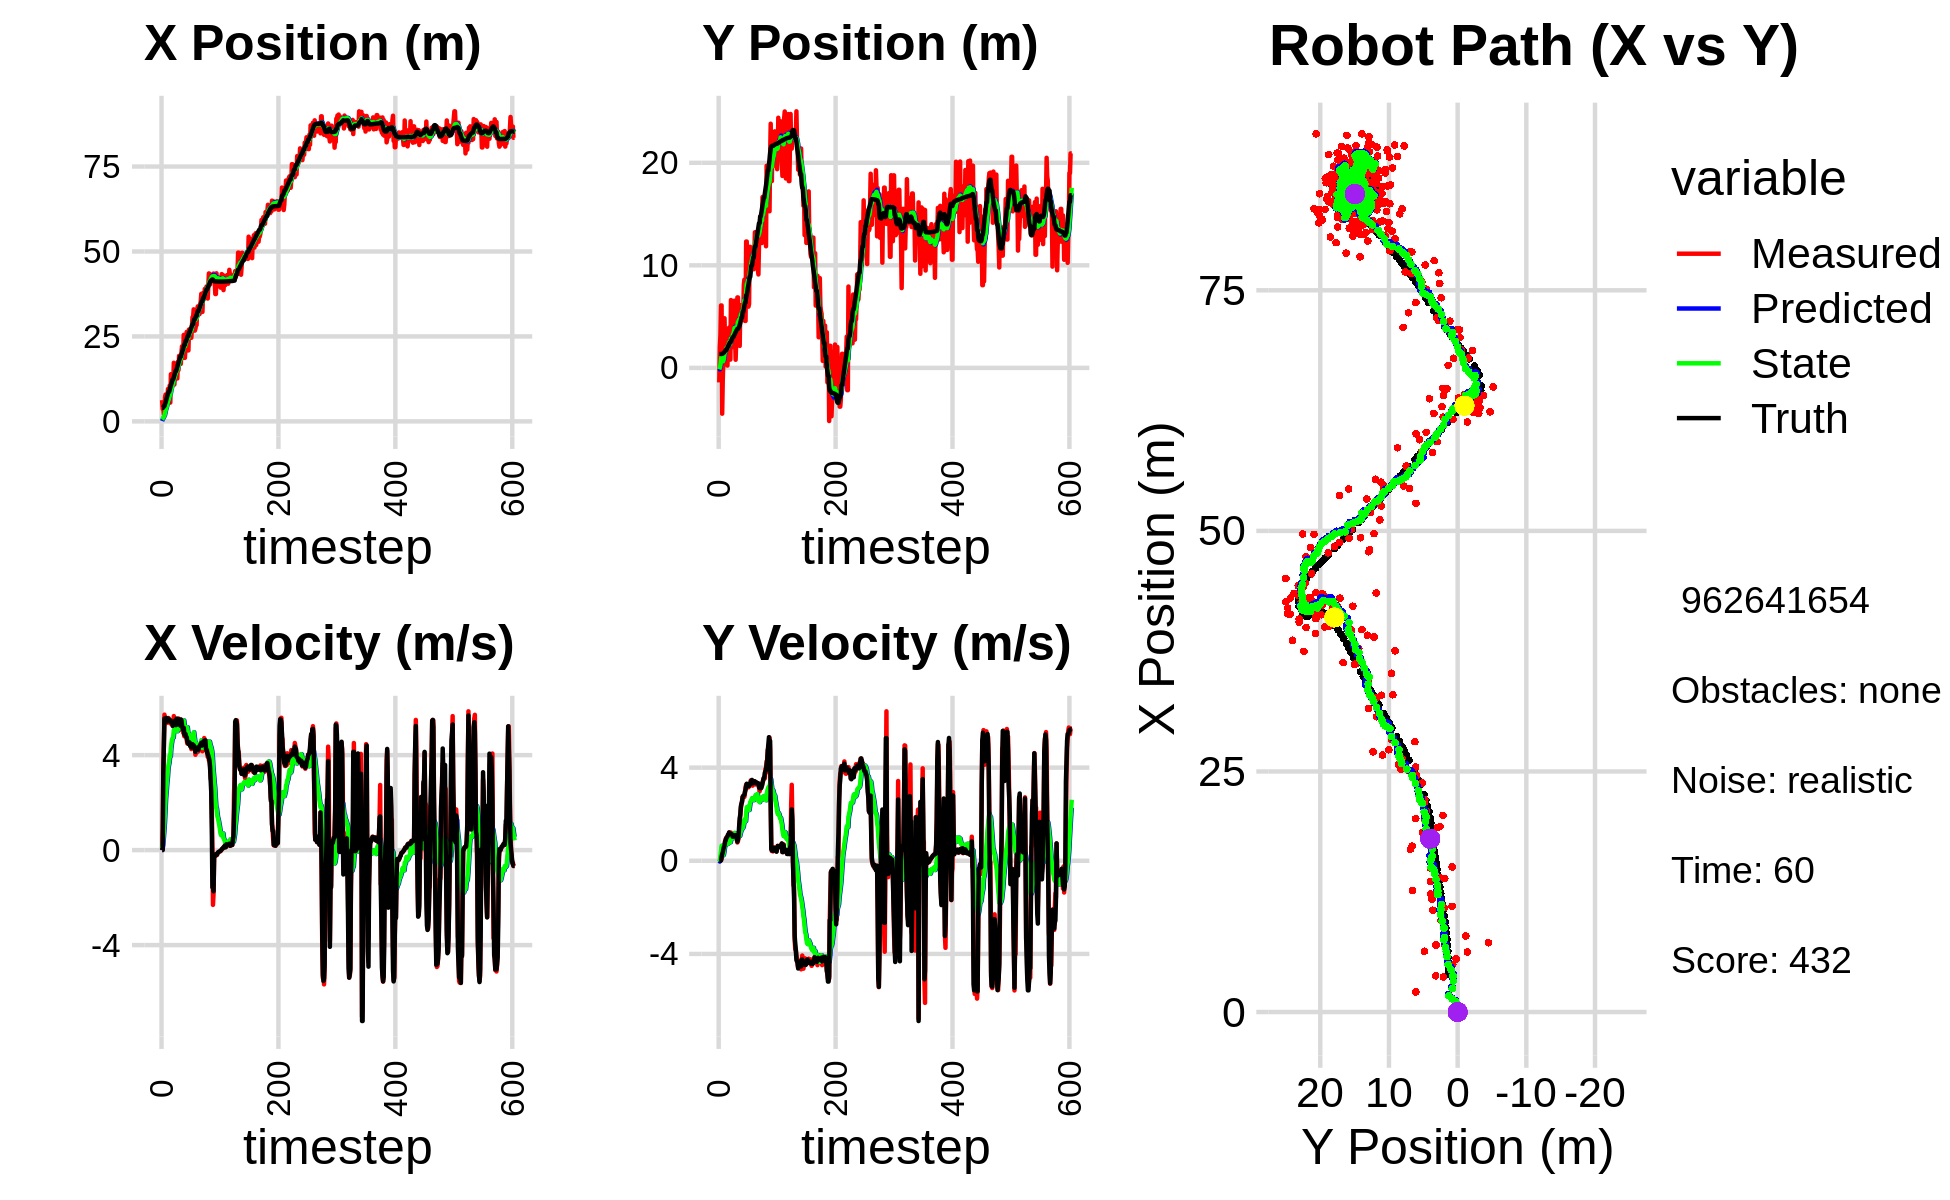

Source data for this figure (header and first rows):
1.346837997065357007e+00, -8.201344020834708815e-01, 0.000000000000000000e+00, 0.000000000000000000e+00, 0.000000000000000000e+00, 0.000000000000000000e+00, 0.000000000000000000e+00, 0.000000000000000000e+00, 9.812059649912290016e-02, -4.973573668818655896e-02, 0.000000000000000000e+00, 0.000000000000000000e+00, 3.945253610152179125e+00, 1.353954076963594488e+00, 0.000000000000000000e+00, 0.000000000000000000e+00, 0.000000000000000000e+00, -2.079637924907729030e-04
6.245516776664769232e+00, -1.417635918069374723e+00, 0.000000000000000000e+00, -0.000000000000000000e+00, 9.812059649912290016e-02, -4.973573668818655896e-02, 0.000000000000000000e+00, 0.000000000000000000e+00, 5.349628011823014395e-01, -1.404536490847116403e-01, 7.529280956359415966e-02, -3.299980895477510473e-02, 3.945253610152179125e+00, 1.353954076963594488e+00, 0.000000000000000000e+00, 0.000000000000000000e+00, 0.000000000000000000e+00, 3.534475108608603477e-04
3.635031550695579039e+00, 2.080189346366193792e+00, 8.519999942997300568e-01, 8.039364322662129994e-05, 5.424920821386608472e-01, -1.437536299801891460e-01, 7.529280956359415966e-02, -3.299980895477510473e-02, 7.830856236838391604e-01, 2.183714488888072180e-02, 1.964028970094581772e-01, 4.900796910666587597e-02, 3.945253610152179125e+00, 1.353954076963594488e+00, 0.000000000000000000e+00, 0.000000000000000000e+00, 0.000000000000000000e+00, -9.435873653274029493e-05
3.764509677488163675e+00, 3.199434732655594527e+00, 3.329999379795902659e+00, 1.903271193185296969e-03, 8.027259133847849393e-01, 2.673794179954731148e-02, 1.964028970094581772e-01, 4.900796910666587597e-02, 1.116651278946648507e+00, 2.803851647859583185e-01, 5.014224355408256617e-01, 1.752715908850562831e-01, 4.085001229787954991e+00, 1.353954409528077107e+00, 3.200000000000000178e+00, 2.000000000000000042e-03, 3.200000047683715820e+00, -5.715529550798237324e-04
2.092792033655255679e+00, 6.087029280489822725e+00, 4.417641986051972225e+00, 5.626044842877383351e-02, 1.166793522500731095e+00, 2.979123238744639246e-01, 5.014224355408256617e-01, 1.752715908850562831e-01, 1.376621888165454832e+00, 7.905926875621730465e-01, 8.068939991302249704e-01, 4.243879165815285792e-01, 4.512747048890427770e+00, 1.355243505810747928e+00, 4.400000000000000355e+00, 1.700000000000000122e-02, 4.400000095367431641e+00, -1.273471396416425705e-02
2.092792033655255679e+00, 6.087029280489822725e+00, 5.704537331653317445e+00, 7.264957852420246553e-02, 1.457311288078477318e+00, 8.330314792203259433e-01, 8.068939991302249704e-01, 4.243879165815285792e-01, 1.702025581000110366e+00, 1.289775389787761739e+00, 1.171552087338708414e+00, 6.419293496211574412e-01, 4.512747048890427770e+00, 1.355243505810747928e+00, 5.540000000000000036e+00, 1.710000000000000131e-01, 5.543000221252441406e+00, -1.273471396416425705e-02
7.207145214104895281e+00, -4.467087747913382145e+00, 5.314158407246831750e+00, 2.020958154361359171e-01, 1.819180789733981118e+00, 1.353968324749877494e+00, 1.171552087338708414e+00, 6.419293496211574412e-01, 2.445359175357627368e+00, 7.883381174174374229e-01, 1.685739696116169029e+00, 3.309422434562045989e-01, 5.140199899407134509e+00, 1.370413778902609847e+00, 5.416000000000000369e+00, 2.879999999999999782e-01, 5.423999786376953125e+00, -3.801137581467628479e-02
7.900781154468496936e+00, -1.177047813434319856e+00, 5.570108614851105422e+00, 3.148507204964093864e-01, 2.613933144969244449e+00, 8.214323417630579049e-01, 1.685739696116169029e+00, 3.309422434562045989e-01, 3.239746868714222572e+00, 6.296550803343057279e-01, 2.185012848659167783e+00, 2.336282647687260017e-01, 5.658499001729907718e+00, 1.394117032901965647e+00, 5.525000000000000355e+00, 3.549999999999999822e-01, 5.537000179290771484e+00, -5.646497383713722229e-02
4.947622298839044142e+00, 7.208763499138645114e-01, 5.523842524820484989e+00, 4.357103797536609480e-01, 3.458248153580139483e+00, 6.530179068111783280e-01, 2.185012848659167783e+00, 2.336282647687260017e-01, 3.742008958639344129e+00, 6.696665444401407319e-01, 2.475539730120275728e+00, 2.501469765164374137e-01, 6.295477151865121357e+00, 1.436105324000043870e+00, 5.570999999999999730e+00, 4.879999999999999893e-01, 5.592000007629394531e+00, -7.871515303850173950e-02
6.962707629239487161e+00, 3.148542700424702190e+00, 5.504704398451268688e+00, 5.686691472454012963e-01, 3.989562931651371880e+00, 6.946812420917845010e-01, 2.475539730120275728e+00, 2.501469765164374137e-01, 4.394615538812933764e+00, 9.512466753188967283e-01, 2.813192017100609732e+00, 3.875777986956043808e-01, 6.937345742660893322e+00, 1.493652997692991091e+00, 5.426000000000000156e+00, 5.919999999999999707e-01, 5.458000183105468750e+00, -1.029408648610115051e-01
6.319697856240415135e+00, 4.841148165879045173e+00, 5.364155070625523436e+00, 6.713254524332861184e-01, 4.675934740522994737e+00, 9.900044551884571442e-01, 2.813192017100609732e+00, 3.875777986956043808e-01, 4.943955589447352139e+00, 1.384664873300120336e+00, 3.055142537495758148e+00, 5.878376498253508053e-01, 7.566606759465076770e+00, 1.563674478006916724e+00, 5.418000000000000149e+00, 6.540000000000000258e-01, 5.458000183105468750e+00, -1.245029494166374207e-01
9.532117843139930713e+00, 2.406331910619357473e+00, 5.485387133389655112e+00, 8.444111048536969699e-01, 5.249469843196927776e+00, 1.443448638282655461e+00, 3.055142537495758148e+00, 5.878376498253508053e-01, 5.750728804087391843e+00, 1.551442443771633206e+00, 3.413836724338509931e+00, 6.481559718927504266e-01, 8.199003457644989723e+00, 1.650690687929283307e+00, 5.543000000000000149e+00, 8.269999999999999574e-01, 5.604000091552734375e+00, -1.527393311262130737e-01
6.878167271032217478e+00, 1.819495713009125826e+00, 5.562907529543160479e+00, 9.413958020377696245e-01, 6.092112476521243103e+00, 1.616258040960908193e+00, 3.413836724338509931e+00, 6.481559718927504266e-01, 6.266324738730023824e+00, 1.650395767250493861e+00, 3.585455543099502318e+00, 6.741554431451682872e-01, 8.726297616789686629e+00, 1.735147132205509202e+00, 5.504999999999999893e+00, 8.830000000000000071e-01, 5.576000213623046875e+00, -1.676390618085861206e-01
6.878167271032217478e+00, 1.819495713009125826e+00, 5.366724107220368190e+00, 9.884932686825130821e-01, 6.624870293039974101e+00, 1.717811311565010657e+00, 3.585455543099502318e+00, 6.741554431451682872e-01, 6.733429461114186942e+00, 1.742672324806233686e+00, 3.707199499697703349e+00, 6.961237077947993734e-01, 8.726297616789686629e+00, 1.735147132205509202e+00, 5.506000000000000227e+00, 9.709999999999999742e-01, 5.586999893188476562e+00, -1.821478009223937988e-01
1.057617557031199240e+01, 3.613859130790243679e+00, 5.456218764262506404e+00, 1.004977228785881138e+00, 7.104149411083957588e+00, 1.812284695585713701e+00, 3.707199499697703349e+00, 6.961237077947993734e-01, 7.503931821976488337e+00, 2.006836381091555932e+00, 3.980597906162512967e+00, 7.960101796776308802e-01, 9.358959435973737584e+00, 1.846031262131106798e+00, 5.493999999999999773e+00, 1.012000000000000011e+00, 5.586999893188476562e+00, -1.821478009223937988e-01
5.520952939527634662e+00, 2.288454313242379856e-01, 5.403830279207890719e+00, 1.045292481142568342e+00, 7.901991612592739855e+00, 2.086437399059319020e+00, 3.980597906162512967e+00, 7.960101796776308802e-01, 7.753234680071380502e+00, 1.911870599423623363e+00, 3.951983483455896451e+00, 7.238243430915953791e-01, 9.986843346880615258e+00, 1.964360429020639565e+00, 5.407000000000000028e+00, 1.044000000000000039e+00, 5.506000041961669922e+00, -1.910756230354309082e-01
1.387835121103712233e+01, 1.881993694433638398e+00, 5.319757286957730535e+00, 1.068484764126316877e+00, 8.148433028416970814e+00, 1.984253033732782834e+00, 3.951983483455896451e+00, 7.238243430915953791e-01, 8.736814568058726138e+00, 1.989692947253866029e+00, 4.308762838410864049e+00, 7.371241509196868602e-01, 1.060442566824147370e+01, 2.085474325253585892e+00, 5.423000000000000043e+00, 1.127000000000000002e+00, 5.539000034332275391e+00, -1.982148140668869019e-01
1.173219621113334199e+01, 3.730866862412714369e+00, 5.377007954756747310e+00, 1.137453031934169134e+00, 9.167690851899813254e+00, 2.063405362345834604e+00, 4.308762838410864049e+00, 7.371241509196868602e-01, 9.452984647952215269e+00, 2.248552573878981331e+00, 4.495131915907291109e+00, 8.336467993848550861e-01, 1.111952996223116585e+01, 2.191411448505966586e+00, 5.423000000000000043e+00, 1.127000000000000002e+00, 5.539000034332275391e+00, -2.084668278694152832e-01
1.227617937317249464e+01, 3.936616434473691140e+00, 5.456670854021123951e+00, 1.213608213884948661e+00, 9.902497839542943936e+00, 2.331917253817466840e+00, 4.495131915907291109e+00, 8.336467993848550861e-01, 1.016531939592996991e+01, 2.509757610832684893e+00, 4.665545906436301848e+00, 9.257996842451645669e-01, 1.174293160437746231e+01, 2.325887693780467114e+00, 5.419999999999999929e+00, 1.219000000000000083e+00, 5.554999828338623047e+00, -2.188461422920227051e-01
1.098301041117224841e+01, 8.084860580354373827e-01, 5.277881189063002410e+00, 1.188304886438640962e+00, 1.063187398657360028e+01, 2.602337579257201217e+00, 4.665545906436301848e+00, 9.257996842451645669e-01, 1.069312659641433960e+01, 2.434364008193863782e+00, 4.718352220206677217e+00, 8.580763521815610861e-01, 1.235056138034662609e+01, 2.463395549000885421e+00, 5.229000000000000092e+00, 1.191999999999999948e+00, 5.362999916076660156e+00, -2.214553952217102051e-01
1.098301041117224841e+01, 8.084860580354373827e-01, 5.247638577308396002e+00, 1.181495820065351365e+00, 1.116496181843500679e+01, 2.520171643412020046e+00, 4.718352220206677217e+00, 8.580763521815610861e-01, 1.117346324665755297e+01, 2.363112243695443482e+00, 4.740692676717982224e+00, 7.972721063970759081e-01, 1.235056138034662609e+01, 2.463395549000885421e+00, 5.344999999999999751e+00, 1.161999999999999922e+00, 5.469999790191650391e+00, -2.214553952217102051e-01
1.723680853841444005e+01, 6.613163544162336649e+00, 5.644563500575283221e+00, 1.210962079181135298e+00, 1.164753251432935066e+01, 2.442839454335151039e+00, 4.740692676717982224e+00, 7.972721063970759081e-01, 1.220181925599149331e+01, 2.878857873471690088e+00, 5.060024695166652542e+00, 1.005461844977063590e+00, 1.296507668422570880e+01, 2.598646237315794139e+00, 5.400999999999999801e+00, 1.151999999999999913e+00, 5.522999763488769531e+00, -2.113326191902160645e-01
1.084352040234098880e+01, 1.976148142173429267e+00, 5.260368718273882749e+00, 1.118661078721014279e+00, 1.270782172550815936e+01, 2.979404057969396558e+00, 5.060024695166652542e+00, 1.005461844977063590e+00, 1.254671246918267080e+01, 2.883946225055904478e+00, 4.982894249856026470e+00, 9.661155733405876189e-01, 1.358373665735029867e+01, 2.730279518229691504e+00, 5.306000000000000050e+00, 1.129999999999999893e+00, 5.425000190734863281e+00, -2.095368504524230957e-01
1.396983896190144847e+01, 2.663499726386796329e+00, 5.233932280876484100e+00, 1.103518751241362450e+00, 1.304500189416827283e+01, 2.980557782389963162e+00, 4.982894249856026470e+00, 9.661155733405876189e-01, 1.314151957320925312e+01, 2.954874122920982504e+00, 5.041524697419332846e+00, 9.587608901902453518e-01, 1.420140099494700614e+01, 2.862026525844491687e+00, 5.455000000000000071e+00, 1.135000000000000009e+00, 5.572000026702880859e+00, -2.077959328889846802e-01
1.494342537220394362e+01, 3.942240669248282092e+00, 5.406980396878335426e+00, 1.060502479983560287e+00, 1.364567204295118685e+01, 3.050750211940007173e+00, 5.041524697419332846e+00, 9.587608901902453518e-01, 1.378172036712518711e+01, 3.144474938826860910e+00, 5.124490300023606615e+00, 1.003689870618635904e+00, 1.481837677880675130e+01, 2.987628890912264357e+00, 5.267000000000000348e+00, 1.034000000000000030e+00, 5.368000030517578125e+00, -1.936772465705871582e-01
1.494342537220394362e+01, 3.942240669248282092e+00, 5.304346424628174184e+00, 1.048598449751200645e+00, 1.429416939712754697e+01, 3.244843925888724279e+00, 5.124490300023606615e+00, 1.003689870618635904e+00, 1.436208660584425445e+01, 3.316624197007812747e+00, 5.165794448631050528e+00, 1.037075619170067409e+00, 1.481837677880675130e+01, 2.987628890912264357e+00, 5.267000000000000348e+00, 1.036000000000000032e+00, 5.368000030517578125e+00, -1.951701939105987549e-01
1.357966184549536059e+01, 3.921513034017393817e+00, 5.461308623330319634e+00, 1.079627780238442858e+00, 1.487866605070735915e+01, 3.420331758924819443e+00, 5.165794448631050528e+00, 1.037075619170067409e+00, 1.477372985310869247e+01, 3.472359845557106084e+00, 5.121196531519403017e+00, 1.061554849624228636e+00, 1.542320656757753561e+01, 3.106508327794345270e+00, 5.538999999999999702e+00, 1.100000000000000089e+00, 5.646999835968017578e+00, -1.951701939105987549e-01
1.261623358678436446e+01, 6.549939705168504211e+00, 5.360327575180089177e+00, 1.064478724329240622e+00, 1.528584950626063232e+01, 3.578515330519528970e+00, 5.121196531519403017e+00, 1.061554849624228636e+00, 1.505280609735639352e+01, 3.876009462395891170e+00, 5.008233731193697302e+00, 1.194249459821810300e+00, 1.606016564305123140e+01, 3.232804132511507333e+00, 5.312000000000000277e+00, 1.080000000000000071e+00, 5.421000003814697266e+00, -1.960342675447463989e-01
1.755458205905206981e+01, 3.308999704798525343e+00, 5.184326193697947005e+00, 1.057091172364379217e+00, 1.555362947047576405e+01, 3.995434408378072177e+00, 5.008233731193697302e+00, 1.194249459821810300e+00, 1.574506109896630335e+01, 3.920738505775513083e+00, 5.113451570370711963e+00, 1.156871955563650634e+00, 1.668261933277605280e+01, 3.358025266101841044e+00, 5.312999999999999723e+00, 1.076000000000000068e+00, 5.421000003814697266e+00, -2.011440396308898926e-01
1.508160662607402180e+01, 7.921435365506495074e-01, 5.542824816180243808e+00, 1.100406432105292653e+00, 1.625640625600337330e+01, 4.036425701331878280e+00, 5.113451570370711963e+00, 1.156871955563650634e+00, 1.616913109691530082e+01, 3.709332895734284374e+00, 5.082521576540107944e+00, 1.009512315400886262e+00, 1.730498337703106770e+01, 3.482696009355280786e+00, 5.519999999999999574e+00, 1.102000000000000091e+00, 5.629000186920166016e+00, -1.959798634052276611e-01
1.928049051748403286e+01, 2.568370415685762076e+00, 5.198636994703250025e+00, 1.026436619244344373e+00, 1.667738325456931037e+01, 3.810284127274373045e+00, 5.082521576540107944e+00, 1.009512315400886262e+00, 1.692108542087150980e+01, 3.686766222100886559e+00, 5.212803492561356222e+00, 9.550245688258885979e-01, 1.782539391518018235e+01, 3.586789800145128382e+00, 5.386999999999999567e+00, 1.032999999999999918e+00, 5.485000133514404297e+00, -1.949360966682434082e-01
1.915964859682149068e+01, 2.916764927711612554e+00, 5.164975585866026897e+00, 9.011528823763549356e-01, 1.744236577012764400e+01, 3.782268678983475407e+00, 5.212803492561356222e+00, 9.550245688258885979e-01, 1.759727186422376022e+01, 3.693321471501386011e+00, 5.291541641476594116e+00, 9.138255416433587186e-01, 1.844600510548809069e+01, 3.704219294703127385e+00, 5.426000000000000156e+00, 9.729999999999999760e-01, 5.308000087738037109e+00, -1.727350503206253052e-01
1.691694021207235821e+01, 6.871310187784307466e+00, 5.074524042520129008e+00, 7.857691089001123119e-01, 1.812642602837141936e+01, 3.784704025665722060e+00, 5.291541641476594116e+00, 9.138255416433587186e-01, 1.800551716809213332e+01, 4.087906776210069815e+00, 5.221597741225176392e+00, 1.044940098897567893e+00, 1.905063843714869165e+01, 3.803925467808065619e+00, 5.243999999999999773e+00, 8.229999999999999538e-01, 5.308000087738037109e+00, -1.536257863044738770e-01
1.691694021207235821e+01, 6.871310187784307466e+00, 5.500447806092181757e+00, 8.517216461936758520e-01, 1.852767694221465078e+01, 4.192400786099826249e+00, 5.221597741225176392e+00, 1.044940098897567893e+00, 1.839340456383857969e+01, 4.451962163260584582e+00, 5.161286705330487834e+00, 1.154673269283312598e+00, 1.905063843714869165e+01, 3.803925467808065619e+00, 5.500000000000000000e+00, 9.250000000000000444e-01, 5.577000141143798828e+00, -1.738122105598449707e-01
2.005067181558583300e+01, 4.810360803137416319e+00, 5.454557109914889068e+00, 9.577326963831717110e-01, 1.890953323437162936e+01, 4.567429490188915864e+00, 5.161286705330487834e+00, 1.154673269283312598e+00, 1.902777277896356267e+01, 4.583132236430858875e+00, 5.232381879634169231e+00, 1.155787365549080015e+00, 1.966109490342340393e+01, 3.901110125358481007e+00, 5.472000000000000419e+00, 1.080999999999999961e+00, 5.577000141143798828e+00, -1.738122105598449707e-01
2.207865917624583574e+01, 4.794305040230484316e+00, 5.173485748519372152e+00, 1.239938319572401859e+00, 1.955101096692698093e+01, 4.698710972985766787e+00, 5.232381879634169231e+00, 1.155787365549080015e+00, 1.977954926142105663e+01, 4.711947572980359489e+00, 5.348901219252586436e+00, 1.164184807638477981e+00, 2.018496727940068780e+01, 4.005268288727159565e+00, 5.267000000000000348e+00, 1.477999999999999980e+00, 5.471000194549560547e+00, -2.352345734834671021e-01
2.043062251775466720e+01, 2.144825650125548933e+00, 5.125004072555618073e+00, 1.639967898429668391e+00, 2.031443938334631483e+01, 4.828366053744207242e+00, 5.348901219252586436e+00, 1.164184807638477981e+00, 2.031453015271821627e+01, 4.580688728240809304e+00, 5.341473968009047724e+00, 1.068191567348735882e+00, 2.080150818825328329e+01, 4.174133969945386546e+00, 5.126000000000000334e+00, 1.834999999999999964e+00, 5.445000171661376953e+00, -3.096970319747924805e-01
2.009401500174907440e+01, 6.110331131746536748e+00, 4.944932918990906145e+00, 1.940355709330352951e+00, 2.084867754951912033e+01, 4.687507884975683048e+00, 5.341473968009047724e+00, 1.068191567348735882e+00, 2.076094900879513716e+01, 4.867900549449468706e+00, 5.282756722538445082e+00, 1.174431598041044467e+00, 2.140862679451076644e+01, 4.386856033308850655e+00, 5.068999999999999950e+00, 1.987000000000000099e+00, 5.445000171661376953e+00, -3.739312291145324707e-01
2.545037269572528871e+01, 6.111385776538986292e+00, 4.944176518482780835e+00, 2.254656230984229737e+00, 2.128922468104898158e+01, 4.985343709253573508e+00, 5.282756722538445082e+00, 1.174431598041044467e+00, 2.165407588652810134e+01, 5.145122609073495390e+00, 5.460595243054554793e+00, 1.277699867213643259e+00, 2.200082421230882090e+01, 4.635221435294673675e+00, 5.147999999999999687e+00, 2.349000000000000199e+00, 5.658999919891357422e+00, -4.278510212898254395e-01
1.868660592983282953e+01, 5.124040944309504297e+00, 4.794107318702766740e+00, 2.419387068590953316e+00, 2.220013541083355690e+01, 5.272892595794859361e+00, 5.460595243054554793e+00, 1.277699867213643259e+00, 2.184723680139288859e+01, 5.307820457982311169e+00, 5.255405093290240082e+00, 1.327265022972144992e+00, 2.257096505120130914e+01, 4.907832098921341313e+00, 4.873000000000000220e+00, 2.458000000000000185e+00, 5.458000183105468750e+00, -4.673674702644348145e-01
1.868660592983282953e+01, 5.124040944309504297e+00, 4.813302347026583661e+00, 2.577541645187003461e+00, 2.237277731072191145e+01, 5.440546960279525557e+00, 5.255405093290240082e+00, 1.327265022972144992e+00, 2.201464463709209696e+01, 5.463439143014466204e+00, 5.054993965257391864e+00, 1.374712385613746202e+00, 2.257096505120130914e+01, 4.907832098921341313e+00, 4.836000000000000298e+00, 2.531000000000000139e+00, 5.458000183105468750e+00, -4.916456043720245361e-01
2.170659673148839985e+01, 4.853267831440665425e+00, 4.788578347876776498e+00, 2.741868486181039177e+00, 2.252014403361783579e+01, 5.600910381575840979e+00, 5.054993965257391864e+00, 1.374712385613746202e+00, 2.243315602016867771e+01, 5.585773203145461885e+00, 5.001007119821213820e+00, 1.408728389162600791e+00, 2.359924721661359470e+01, 5.458969308354422623e+00, 4.889000000000000234e+00, 2.742999999999999883e+00, 5.605999946594238281e+00, -5.200175046920776367e-01
2.379589669338180968e+01, 5.131800187420337167e+00, 4.851060725740199864e+00, 2.777644963114185295e+00, 2.293325673215079874e+01, 5.726646042061721786e+00, 5.001007119821213820e+00, 1.408728389162600791e+00, 2.300513865201936881e+01, 5.726867452294227334e+00, 5.033264245870444853e+00, 1.449627307415139565e+00, 2.359924721661359470e+01, 5.458969308354422623e+00, 4.769999999999999574e+00, 2.786999999999999922e+00, 5.524000167846679688e+00, -5.200175046920776367e-01
2.632792901978372768e+01, 8.105425072649076412e+00, 4.666387073164614208e+00, 2.747190614112983820e+00, 2.350846507660641294e+01, 5.871830183035741335e+00, 5.033264245870444853e+00, 1.449627307415139565e+00, 2.374920416391203304e+01, 6.151859371838981794e+00, 5.145812524337518568e+00, 1.612844918181621345e+00, 2.415409684131648049e+01, 5.780961705963368225e+00, 4.753999999999999559e+00, 2.814000000000000057e+00, 5.524000167846679688e+00, -5.320833325386047363e-01
2.572789466335200714e+01, 8.605561686311009595e+00, 4.493804457287300380e+00, 2.743345602318114196e+00, 2.426378541634578312e+01, 6.313143863657144195e+00, 5.145812524337518568e+00, 1.612844918181621345e+00, 2.436707598324018065e+01, 6.591766589971437718e+00, 5.177591520911920320e+00, 1.770456635991260130e+00, 2.469277214947356924e+01, 6.102616502743376969e+00, 4.600999999999999979e+00, 2.834000000000000075e+00, 5.403999805450439453e+00, -5.480845570564270020e-01
2.087163376791587766e+01, 4.577920748314299182e+00, 4.552830530608415138e+00, 2.916741994219957501e+00, 2.488483513533137170e+01, 6.768812253570564152e+00, 5.177591520911920320e+00, 1.770456635991260130e+00, 2.448818373409054061e+01, 6.599669428447968222e+00, 4.951119366396762977e+00, 1.729394955453425142e+00, 2.513120102849148196e+01, 6.375062658237247604e+00, 4.522000000000000242e+00, 2.968999999999999861e+00, 5.408999919891357422e+00, -5.697696805000305176e-01
2.087163376791587766e+01, 4.577920748314299182e+00, 4.595637316256525828e+00, 3.164888119032028602e+00, 2.498329567073021806e+01, 6.772608923993311159e+00, 4.951119366396762977e+00, 1.729394955453425142e+00, 2.459030915734292222e+01, 6.615702196672521573e+00, 4.735536130547014722e+00, 1.702395115123901181e+00, 2.513120102849148196e+01, 6.375062658237247604e+00, 4.471000000000000085e+00, 3.044000000000000039e+00, 5.408999919891357422e+00, -6.030829548835754395e-01
2.704037874884509662e+01, 1.232111425580044717e+01, 4.557193692210415925e+00, 3.269995254203655222e+00, 2.506386277039762334e+01, 6.785941708184911825e+00, 4.735536130547014722e+00, 1.702395115123901181e+00, 2.523633780822455819e+01, 7.407990283626570083e+00, 4.818990448956277817e+00, 2.025769651202012245e+00, 2.616320633890740055e+01, 7.078981591760026504e+00, 4.469000000000000306e+00, 3.196000000000000174e+00, 5.494999885559082031e+00, -6.224048733711242676e-01
2.704037874884509662e+01, 1.232111425580044717e+01, 4.558818532011765789e+00, 3.271161151200383088e+00, 2.571823685312018526e+01, 7.610567248746771263e+00, 4.818990448956277817e+00, 2.025769651202012245e+00, 2.582697917408773591e+01, 8.136074398727553003e+00, 4.866675324395079549e+00, 2.296604156263335472e+00, 2.616320633890740055e+01, 7.078981591760026504e+00, 4.533000000000000362e+00, 3.309000000000000163e+00, 5.611999988555908203e+00, -6.224048733711242676e-01
2.502905249526407516e+01, 7.022935999255516926e+00, 4.469356198833261296e+00, 3.268520483860661852e+00, 2.631364670652724413e+01, 8.365734814353887216e+00, 4.866675324395079549e+00, 2.296604156263335472e+00, 2.617739404558070504e+01, 8.273816352091730053e+00, 4.782781340196263997e+00, 2.284691260947867342e+00, 2.667597412993906403e+01, 7.450251771716894567e+00, 4.376999999999999780e+00, 3.200000000000000178e+00, 5.611999988555908203e+00, -6.314370036125183105e-01
2.523836636481869533e+01, 8.266566796236299197e+00, 4.463928204239743458e+00, 3.269164098506843086e+00, 2.665567217960033020e+01, 8.502285478186516698e+00, 4.782781340196263997e+00, 2.284691260947867342e+00, 2.651096847134475354e+01, 8.521651897602774639e+00, 4.697125810922679001e+00, 2.322645901130120816e+00, 2.719061398504877758e+01, 7.826692296748570143e+00, 4.370000000000000107e+00, 3.209999999999999964e+00, 5.421999931335449219e+00, -6.321099996566772461e-01
2.459964036884996830e+01, 5.972311688829613274e+00, 4.255621549800530978e+00, 3.154028138340093879e+00, 2.698068105243702064e+01, 8.753916487715786232e+00, 4.697125810922679001e+00, 2.322645901130120816e+00, 2.674201421168672610e+01, 8.511948861256954046e+00, 4.558667236098152387e+00, 2.239811193099098929e+00, 2.760867619516897875e+01, 8.133993817496641299e+00, 4.323999999999999844e+00, 3.208000000000000185e+00, 5.383999824523925781e+00, -6.378090977668762207e-01
2.809148593786041559e+01, 6.234376622715779526e+00, 4.396754246001662203e+00, 3.260863052887459812e+00, 2.719788093529654205e+01, 8.735929980566863762e+00, 4.558667236098152387e+00, 2.239811193099098929e+00, 2.727203300956233178e+01, 8.530248546168747836e+00, 4.591701250322065775e+00, 2.178767560475330267e+00, 2.810716175988081389e+01, 8.503687097020602437e+00, 4.323000000000000398e+00, 3.208000000000000185e+00, 5.383999824523925781e+00, -6.381371617317199707e-01
3.068568086605783662e+01, 1.180169458549715245e+01, 4.456179879437960345e+00, 3.298241733361802819e+00, 2.773120313459453712e+01, 8.748125302216280375e+00, 4.591701250322065775e+00, 2.178767560475330267e+00, 2.799518560163939895e+01, 9.102395554506003350e+00, 4.724020722643351711e+00, 2.369692109183628492e+00, 2.861406064010629180e+01, 8.879631711471370537e+00, 4.458000000000000185e+00, 3.306999999999999940e+00, 5.550000190734863281e+00, -6.371672749519348145e-01
3.068568086605783662e+01, 1.180169458549715245e+01, 4.279864607357359851e+00, 3.250020880193970285e+00, 2.846758767390373279e+01, 9.339364765424365444e+00, 4.724020722643351711e+00, 2.369692109183628492e+00, 2.864965787836160160e+01, 9.624063519625931207e+00, 4.803575567050595296e+00, 2.522547638757687505e+00, 2.861406064010629180e+01, 8.879631711471370537e+00, 4.421000000000000263e+00, 3.286000000000000032e+00, 5.507999897003173828e+00, -6.494739651679992676e-01
3.296905636767144898e+01, 9.441814867741808115e+00, 4.429299210535191378e+00, 3.454272522633193621e+00, 2.913001543506666025e+01, 9.876318283501699824e+00, 4.803575567050595296e+00, 2.522547638757687505e+00, 2.946370579249898825e+01, 9.873499495378972313e+00, 4.964060188990179867e+00, 2.549063538907820003e+00, 2.954642415039320014e+01, 9.583638859987745562e+00, 4.416999999999999815e+00, 3.415000000000000036e+00, 5.583000183105468750e+00, -6.623447537422180176e-01
2.670611762983715565e+01, 1.094250930628333585e+01, 4.249937526471342153e+00, 3.395825620324054661e+00, 2.996011181139800783e+01, 1.012840584926975396e+01, 4.964060188990179867e+00, 2.549063538907820003e+00, 2.962873087928923610e+01, 1.024677429696470732e+01, 4.768439521894215716e+00, 2.626944398170202088e+00, 3.004197907392476807e+01, 9.974172307058214670e+00, 4.293999999999999595e+00, 3.406000000000000139e+00, 5.480999946594238281e+00, -6.741489171981811523e-01
2.670611762983715565e+01, 1.094250930628333585e+01, 4.299936892289141888e+00, 3.435776590517494622e+00, 3.010557483147865909e+01, 1.050946873678172722e+01, 4.768439521894215716e+00, 2.626944398170202088e+00, 2.977244333512913599e+01, 1.058806631297012402e+01, 4.580110692966196773e+00, 2.686006967904177145e+00, 3.004197907392476807e+01, 9.974172307058214670e+00, 4.336000000000000298e+00, 3.471999999999999975e+00, 5.308000087738037109e+00, -6.741489171981811523e-01
2.725731992652697144e+01, 1.002417425697851350e+01, 4.015674311596091783e+00, 3.226013183324166089e+00, 3.023045440442575682e+01, 1.085666700976054244e+01, 4.580110692966196773e+00, 2.686006967904177145e+00, 2.993181993584246925e+01, 1.079695156237339582e+01, 4.406461958855844685e+00, 2.675543527565779289e+00, 3.052856373761555631e+01, 1.036402578528188201e+01, 4.137999999999999901e+00, 3.323999999999999844e+00, 5.308000087738037109e+00, -6.767835021018981934e-01
2.832019448210812129e+01, 9.618282271674283734e+00, 4.182481467600140945e+00, 3.374422254577564395e+00, 3.037246613172805354e+01, 1.106450591512997406e+01, 4.406461958855844685e+00, 2.675543527565779289e+00, 3.017412299335381576e+01, 1.095033147209555757e+01, 4.296167559142263670e+00, 2.645594925489163085e+00, 3.101085400578235607e+01, 1.075193472015408958e+01, 4.243000000000000327e+00, 3.423000000000000043e+00, 5.452000141143798828e+00, -6.788730025291442871e-01
2.832019448210812129e+01, 9.618282271674283734e+00, 4.100228775135482451e+00, 3.275611318980836906e+00, 3.060373974926804053e+01, 1.121489096464447321e+01, 4.296167559142263670e+00, 2.645594925489163085e+00, 3.038555286198853622e+01, 1.108267022447186001e+01, 4.176522604919507664e+00, 2.605567942845917973e+00, 3.101085400578235607e+01, 1.075193472015408958e+01, 4.250000000000000000e+00, 3.414000000000000146e+00, 5.452000141143798828e+00, -6.740607023239135742e-01
... 544 more rows
